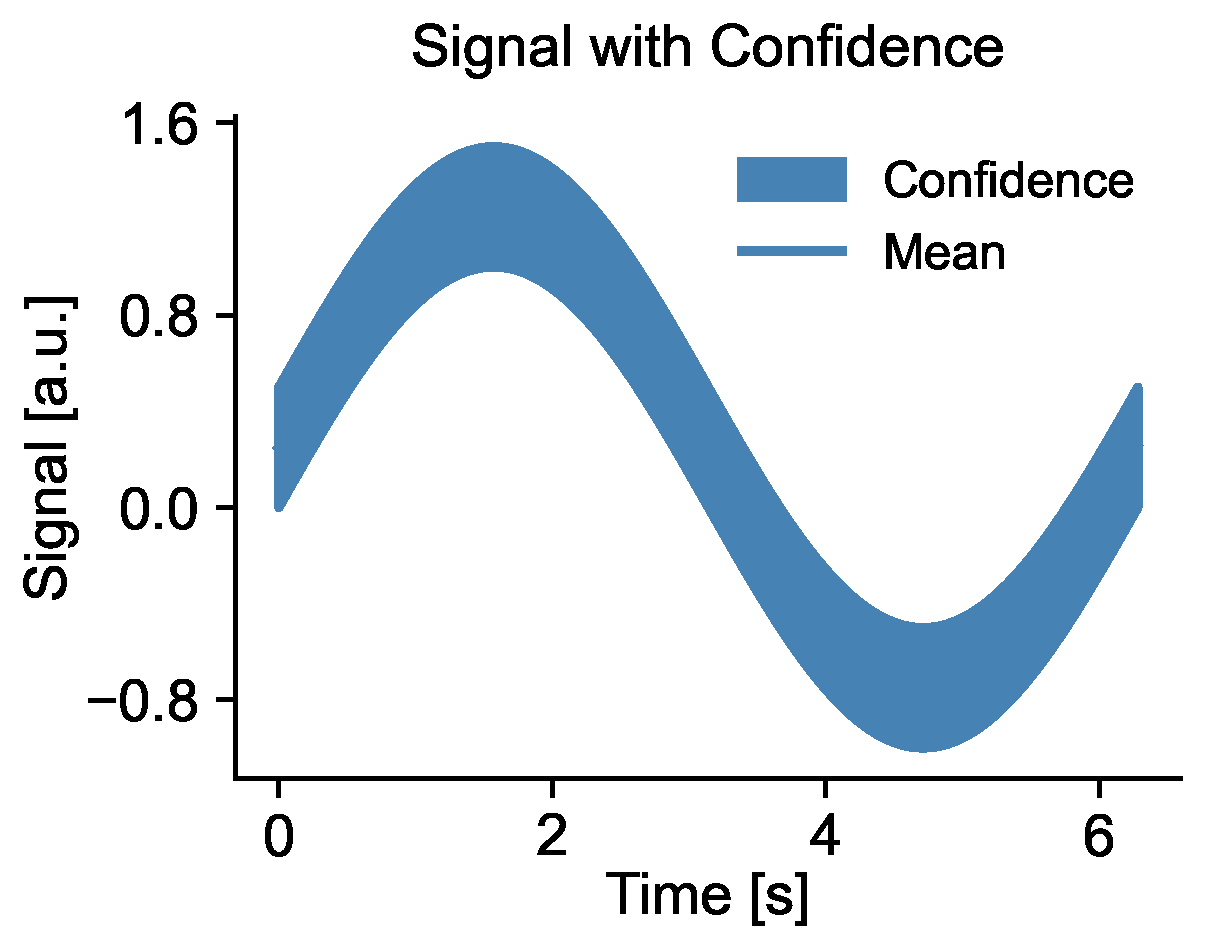

The table this chart was drawn from, first rows:
ax_00_fill_fill_between_x, ax_00_fill_fill_between_y1, ax_00_fill_fill_between_y2, ax_00_mean_line_plot_x, ax_00_mean_line_plot_y
0.0, 0.0, 0.5, 0.0, 0.25
0.06347, 0.06342, 0.5634, 0.06347, 0.3134
0.1269, 0.1266, 0.6266, 0.1269, 0.3766
0.1904, 0.1893, 0.6893, 0.1904, 0.4393
0.2539, 0.2511, 0.7511, 0.2539, 0.5011
0.3173, 0.312, 0.812, 0.3173, 0.562
0.3808, 0.3717, 0.8717, 0.3808, 0.6217
0.4443, 0.4298, 0.9298, 0.4443, 0.6798
0.5077, 0.4862, 0.9862, 0.5077, 0.7362
0.5712, 0.5406, 1.041, 0.5712, 0.7906
0.6347, 0.5929, 1.093, 0.6347, 0.8429
0.6981, 0.6428, 1.143, 0.6981, 0.8928
0.7616, 0.6901, 1.19, 0.7616, 0.9401
0.8251, 0.7346, 1.235, 0.8251, 0.9846
0.8885, 0.7761, 1.276, 0.8885, 1.026
0.952, 0.8146, 1.315, 0.952, 1.065
1.015, 0.8497, 1.35, 1.015, 1.1
1.079, 0.8815, 1.381, 1.079, 1.131
1.142, 0.9096, 1.41, 1.142, 1.16
1.206, 0.9341, 1.434, 1.206, 1.184
1.269, 0.9549, 1.455, 1.269, 1.205
1.333, 0.9718, 1.472, 1.333, 1.222
1.396, 0.9848, 1.485, 1.396, 1.235
1.46, 0.9938, 1.494, 1.46, 1.244
1.523, 0.9989, 1.499, 1.523, 1.249
1.587, 0.9999, 1.5, 1.587, 1.25
1.65, 0.9969, 1.497, 1.65, 1.247
1.714, 0.9898, 1.49, 1.714, 1.24
1.777, 0.9788, 1.479, 1.777, 1.229
1.841, 0.9638, 1.464, 1.841, 1.214
1.904, 0.945, 1.445, 1.904, 1.195
1.967, 0.9224, 1.422, 1.967, 1.172
2.031, 0.896, 1.396, 2.031, 1.146
2.094, 0.866, 1.366, 2.094, 1.116
2.158, 0.8326, 1.333, 2.158, 1.083
2.221, 0.7958, 1.296, 2.221, 1.046
2.285, 0.7557, 1.256, 2.285, 1.006
2.348, 0.7127, 1.213, 2.348, 0.9627
2.412, 0.6668, 1.167, 2.412, 0.9168
2.475, 0.6182, 1.118, 2.475, 0.8682
2.539, 0.5671, 1.067, 2.539, 0.8171
2.602, 0.5137, 1.014, 2.602, 0.7637
2.666, 0.4582, 0.9582, 2.666, 0.7082
2.729, 0.4009, 0.9009, 2.729, 0.6509
2.793, 0.342, 0.842, 2.793, 0.592
2.856, 0.2817, 0.7817, 2.856, 0.5317
2.919, 0.2203, 0.7203, 2.919, 0.4703
2.983, 0.158, 0.658, 2.983, 0.408
3.046, 0.09506, 0.5951, 3.046, 0.3451
3.11, 0.03173, 0.5317, 3.11, 0.2817
3.173, -0.03173, 0.4683, 3.173, 0.2183
3.237, -0.09506, 0.4049, 3.237, 0.1549
3.3, -0.158, 0.342, 3.3, 0.092
3.364, -0.2203, 0.2797, 3.364, 0.02969
3.427, -0.2817, 0.2183, 3.427, -0.03173
3.491, -0.342, 0.158, 3.491, -0.09202
3.554, -0.4009, 0.09907, 3.554, -0.1509
3.618, -0.4582, 0.04177, 3.618, -0.2082
3.681, -0.5137, -0.01368, 3.681, -0.2637
3.745, -0.5671, -0.06706, 3.745, -0.3171
... 40 more rows
